pico-8 play session: no input (idle), after a click and taps of 🅾, ❎, 🅾+❎, 🅾 in the second before t = 0

[t = 1 s] idle ~1s (no d-pad/buttons)
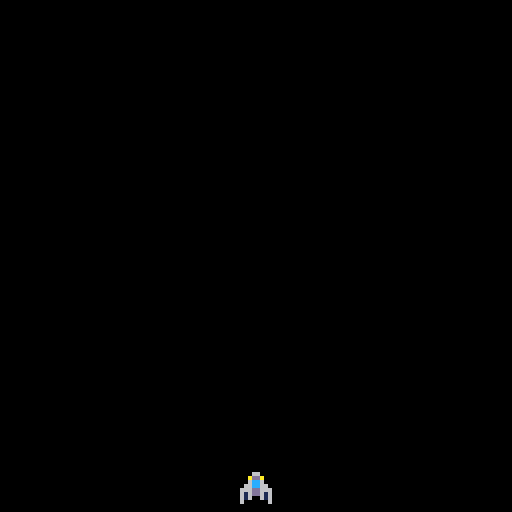

pico-8 cartridge
version 42
__lua__

-- init gets called once
-- when program starts
function _init()
	-- clear the screen with
	-- black background
	cls(0)
	make_ship()
	blts={}
end

-- update is for gameplay funcs
-- hard 30 fps
function _update()
	move_ship()
	add_blt()
	upd_blts()
end

-- draw gets called when a new
-- frame gets drawn to screen
-- 30 fps
function _draw()
	-- clear screen, otherwise
	-- everything drawn persists
	cls(0)
	draw_ship()
	draw_blts()
end
-->8
function make_ship()
	-- create ship table with 
	-- attributes of the ship
	ship = {
		sprite=1, -- default sprite
		x=60,					-- start position
		y=120,
		spdx=2,
		spdy=2
	}
	bullets = {}
end

function move_ship()
	-- set edges of screen by
	-- resetting position if 
	-- out of bounds
	if ship.x < 0 then
		ship.x=127
	end
	if ship.x > 127 then
		ship.x=0
	end
	if ship.y < 2 then
		ship.y=2
	end
	if ship.y > 118 then
		ship.y=118
	end
	-- move left by subtracting
	-- speed from x position
	if btn(0) then
		ship.x-=ship.spdx
	end
	-- move right by adding 
	-- speed to x position
	if btn(1) then
		ship.x+=ship.spdx
	end
	-- move up by subtracting
	-- speed from y position
	if btn(2) then
		ship.y-=ship.spdy
	end
	-- move down by adding
	-- speed to y position
	if btn(3) then
		ship.y+=ship.spdy
	end		
end

function draw_ship()
	spr(ship.sprite,ship.x,ship.y)
end

-->8
function add_blt(x, y, dx, dy)
  if btn(5) then
	  local bullet = {
	    x = ship.x,
	    y = ship.y-8,
	    dx = dx,
	    dy = dy,
	    speed = 4,  -- example speed
	    life = 60   -- example lifespan (frames)
	  }
	  add(blts, bullet)
	 end
end

function upd_blts()
 for i = #bullets, 1, -1 do
   local bullet = blts[i]
   bullet.x += bullet.dx * bullet.speed
   bullet.y += bullet.dy * bullet.speed
   bullet.life -= 1
   if bullet.life <= 0 then
     del(bullets, i) -- remove the bullet if it has expired
   end
 end
end

function draw_blts()
	for i = #bullets, 1, -1 do
		local bullet = blts[i]
		spr(bullet.sprite, bullet.x, bullet.y)
	end
end
__gfx__
00000000000660000006000000060000000000000000000000000000000000000000000000000000000000000000000000000000000000000000000000000000
0000000000adda00000da00000ad0000000000000000000000000000000000000000000000000000000000000000000000000000000000000000000000000000
00700700006cc600006c6000006c6000000000000000000000000000000000000000000000000000000000000000000000000000000000000000000000000000
00077000066cc660006c6000006c600000c00c000000000000000000000000000000000000000000000000000000000000000000000000000000000000000000
00077000666dd666066d6600066d660000c00c000000000000000000000000000000000000000000000000000000000000000000000000000000000000000000
00700700616dd616066d6600066d660000c00c000000000000000000000000000000000000000000000000000000000000000000000000000000000000000000
0000000061600616066066000660660000c00c000000000000000000000000000000000000000000000000000000000000000000000000000000000000000000
0000000060000006060006000600060000c00c000000000000000000000000000000000000000000000000000000000000000000000000000000000000000000
